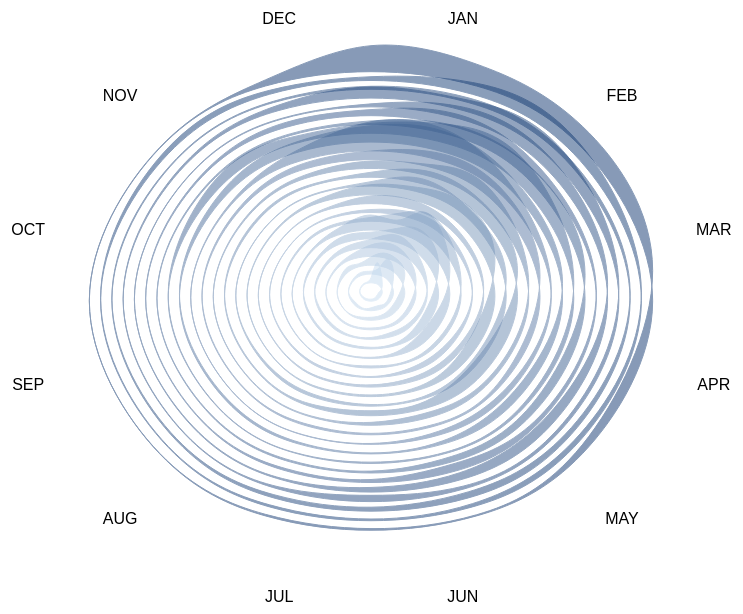
D3 v4 page, settled after 360 driven frames (6 s of simulated time); the page loaded 1 data file(s).


      var chartDiv = document.getElementById("chart");
      var width = chartDiv.clientWidth -10;
      var height = chartDiv.clientHeight -20;
      var index;

      var xScale = d3.scaleLinear().range([0,width]).domain([0,1000])
      var yScale = d3.scaleLinear().range([0,height]).domain([0,1000])
      var x = d3.scaleLinear().range([0,width]).domain([-20,20])
      var y = d3.scaleLinear().range([height,0]).domain([-20,20])
      var scale = d3.scaleLinear().range([0,height]).domain([0,1000])
      var relativeScale = d3.scaleLinear().range([0,50]).domain([0,1500])
      var colorScale = d3.scaleLinear()
        .range(['#c6dbef','#08306b'])
        .domain([0,25])
      var radius = 3

      var line = d3.area()
        .curve(d3.curveBasisClosed)
        .x(function(d,i){
           i = i+1
          var correctedX;
          if(i < 3) {
            correctedX = i * radius/3
          }
          else if (i < 9){
            correctedX = (6-i) * radius/3
          }
          else {
            correctedX = (i-12) * radius/3
          }
          return x(correctedX)
        })
        .y1(function(d,i){
           i = i+1
          var multiplier, x
          if(i > 3 && i < 10){
            multiplier = -1
            x = (6-i) * radius/3
          }
          else if (i > 9){
            multiplier = 1
            x = (i-12) * radius/3
          }
          else{
            multiplier = 1
            x = i * radius/3
          }
          return y(multiplier * (Math.sqrt(Math.pow(radius,2) - Math.pow(x,2)))-radius) - relativeScale(d);
         })
         .y0(function(d,i){
            i = i+1
           var multiplier, x
           if(i > 3 && i < 10){
             multiplier = -1
             x = (6-i) * radius/3
           }
           else if (i > 9){
             multiplier = 1
             x = (i-12) * radius/3
           }
           else{
             multiplier = 1
             x = i * radius/3
           }
           return y(multiplier * (Math.sqrt(Math.pow(radius,2) - Math.pow(x,2)))-radius);
          })

      var zeroline = d3.area()
       .curve(d3.curveBasisClosed)
       .x(function(d,i){
         i = i+1
         var correctedX;
         if(i < 3) {
           correctedX = i * radius/3
         }
         else if (i < 9){
           correctedX = (6-i) * radius/3
         }
         else {
           correctedX = (i-12) * radius/3
         }
         return x(correctedX)
       })
       .y1(function(d,i){
          i = i+1
         if(i > 3 && i < 10){
           var multiplier = -1
           var x = (6-i) * radius/3
         }
         else if (i > 9){
           var multiplier = 1
           var x = (i-12) * radius/3
         }
         else{
           var multiplier = 1
           var x = i * radius/3
         }
         return y(multiplier * (Math.sqrt(Math.pow(radius,2) - Math.pow(x,2)))-radius);
      })
      .y0(function(d,i){
         i = i+1
        var multiplier, x
        if(i > 3 && i < 10){
          multiplier = -1
          x = (6-i) * radius/3
        }
        else if (i > 9){
          multiplier = 1
          x = (i-12) * radius/3
        }
        else{
          multiplier = 1
          x = i * radius/3
        }
        return y(multiplier * (Math.sqrt(Math.pow(radius,2) - Math.pow(x,2)))-radius);
       })

      var svg = d3.select('body').append('svg')
        .attr("width", width)
        .attr("height", height)

      var months = ['JAN','FEB','MAR','APR','MAY','JUN','JUL','AUG','SEP','OCT','NOV','DEC']

      for(month in months){
        svg.append('text')
          .text(months[month])
          .attr('text-anchor','middle')
          .attr('x',xScale(500))
          .attr('y',yScale(470))
          .attr('dx',xScale(Math.sin(((-30*month)+165) * (Math.PI / 180)) * 350))
          .attr('dy',yScale(Math.cos(((-30*month)+165) * (Math.PI / 180)) * 400))
      }

      d3.tsv('rainData.txt', function(error,data){
        if (error) throw error;

        for (var i = 0; i < data.length; i++){
          data[i].y = Object.values(data[i]).slice(1)
        }

        var rings = svg.selectAll('.rings')
          .data(data)
          .enter()
          .append('g')
            .attr('class','rings')
            .attr('transform','translate(' + xScale(0) + ',' + yScale(-70)+ ')')

        rings.append('path')
          .attr('class','line')
          .attr('d',function(d,i){radius = (i+1)*2/4; return zeroline(d.y)})
          .attr('transform',function(d,i){ return'translate(' + xScale(0) + ',' + yScale(-12 * i)+ ')'})
          .attr('stroke',function(d,i){return colorScale(i)})
          .attr('fill',function(d,i){return colorScale(i)})
          .on('mouseover',function(d,i){
            d3.selectAll('.line')
              .transition()
              .duration(200)
              .attr('d',function(d,i){radius = (i+1)*2/4; return zeroline(d.y)})
            d3.select(this)
            .transition()
            .duration(200)
              .attr('opacity',1)
              .attr('d',function(d){radius = (i+1)*2/4; return line(d.y)})
          })
          .transition()
            .duration(500)
            .delay(function(d,i){return i*100})
            .attr('d',function(d,i){radius = (i+1)*2/4; return line(d.y)})

        svg.on('click',function(d,i){
          d3.selectAll('.line')
            .transition()
            .duration(200)
            .attr('d',function(d,i){radius = (i+1)*2/4; return line(d.y)})
        })

      })
    

### data: rainData.txt
Year	January	February	March	April	May	June	July	August	September	October	November	December
1994	620.3	722.5	97.3	252.4	57.3	64.0	49.2	64.6	26.2	42.7	24.6	67.9
1995	140.6	760.4	598.0	35.2	158.8	86.3	8.4	159.1	7.5	74.1	113.2	62.8
1996	454.3	434.1	640.9	328.2	96.2	95.6	56.7	7.4	4.5	244.7	13.9	252.8
1997	488.0	474.4	387.6	142.3	49.3	61.9	22.9	75.8	43.9	56.1	154.1	359.2
1998	536.8	518.5	150.2	156.9	151.8	38.8	24.4	126.9	117.1	76.3	173.5	199.5
1999	369.3	859.6	961.8	328.2	33.5	48.4	57.2	67.5	118.2	53.3	262.7	141.5
2000	126.0	1476	555.3	551.0	59.5	33.8	9.2	72.7	9.7	46.7	179.0	596.7
2001	349.3	939.0	215.8	174.1	3.5	90.4	5.2	15.5	37.5	72.7	71.1	67.5
2002	180.7	278.7	71.9	255.8	103.1	3.5	70.0	56.0	12.4	0.0	47.5	74.2
2003	285.7	171.0	225.9	247.9	113.6	60.2	45.6	31.1	1.5	17.1	28.8	265.6
2004	349.7	735.5	1334	326.5	57.0	49.5	50.2	3.0	27.5	33.0	94.5	346.9
2005	588.0	172.0	670.5	249.0	21.5	47.0	87.0	111.0	7.0	11.0	24.5	45.5
2006	502.0	399.0	867.0	765.0	85.0	179.5	84.5	15.5	87.0	106.0	23.0	94.0
2007	254.5	894.5	297.0	116.0	196.5	76.0	22.5	26.5	4.0	67.5	93.5	245.0
2008	520.0	599.0	773.0	14.0	78.0	27.0	79.0	3.5	68.0	91.5	199.0	209.5
2009	1093	631.0	130.0	265.5	106.0	11.5	10.5	6.0	10.5	48.0	332.0	950.0
2010	738.5	307.0	481.0	376.0	51.0	18.0	56.5	87.5	100.5	293.0	291.0	478.5
2011	522.0	1086	418.5	80.0	26.0	50.5	6.5	19.0	22.5	519.5	123.5	283.0
2012	379.5	333.0	920.0	179.0	200.5	17.5	65.0	25.5	26.5	58.0	49.5	52.0
2013	529.0	200.0	240.0	107.5	318.0	34.5	89.0	12.0	38.0	53.5	185.5	94.0
2014	440.5	472.5	452.5	437.0	179.0	159.0	19.0	36.5	4.0	20.5	23.5	18.5
2015	209.5	816.0	298.0	110.0	43.0	264.0	33.0	11.5	41.0	74.5	124.0	415.5
2016	152.0	149.0	232.0	196.0	198.0	101.5	110.5	46.0	84.5	18.5	32.5	88.5
2017	357.5	641.0	128.5	245.5	76.5	37.5	83.0	3.5	74.0	228.0	108.0	52.5
2018	596.5	534.5	1208	101.0	12.0	57.0	56.0	4.0	12.0	21.5	18.0	1016